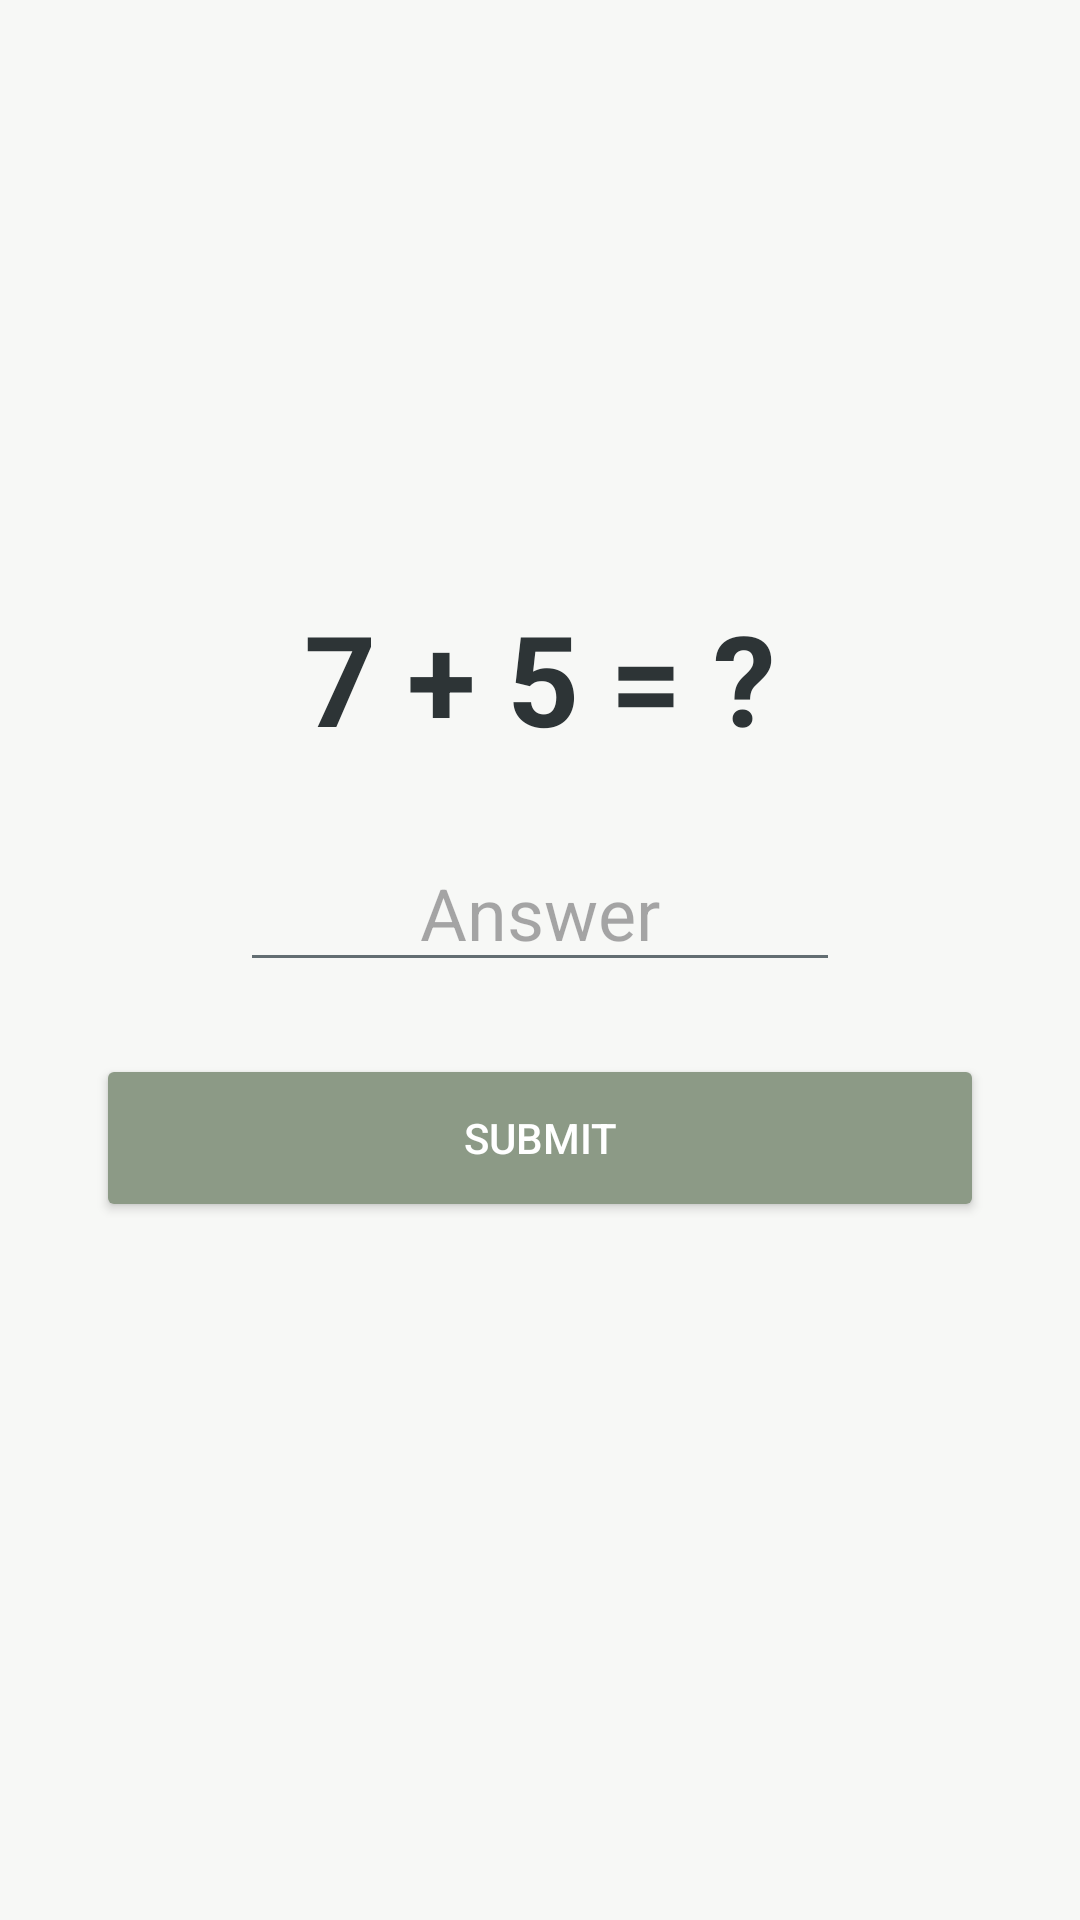

Write the Android layout XML for this screen, with the resource values it uses.
<!-- AndroidManifest.xml: application theme Theme.WakeLock.Calm -->
<!-- res/layout/activity_math_challenge.xml -->
<?xml version="1.0" encoding="utf-8"?>
<LinearLayout xmlns:android="http://schemas.android.com/apk/res/android"
    android:layout_width="match_parent"
    android:layout_height="match_parent"
    android:orientation="vertical"
    android:gravity="center"
    android:background="?android:attr/windowBackground"
    android:padding="32dp">

    <TextView
        android:id="@+id/tvQuestion"
        android:layout_width="wrap_content"
        android:layout_height="wrap_content"
        android:text="7 + 5 = ?"
        android:textSize="42sp"
        android:textStyle="bold"
        android:textColor="@color/text_primary" />

    <EditText
        android:id="@+id/etAnswer"
        android:layout_width="200dp"
        android:layout_height="wrap_content"
        android:hint="Answer"
        android:inputType="number"
        android:gravity="center"
        android:textSize="24sp"
        android:layout_marginTop="24dp" />

    <Button
        android:id="@+id/btnSubmit"
        android:layout_width="match_parent"
        android:layout_height="56dp"
        android:text="SUBMIT"
        android:textColor="@android:color/white"
        android:backgroundTint="@color/primary"
        android:layout_marginTop="24dp" />

    <TextView
        android:id="@+id/tvStatus"
        android:layout_width="wrap_content"
        android:layout_height="wrap_content"
        android:text=""
        android:textColor="@color/error"
        android:layout_marginTop="16dp" />

</LinearLayout>
<!-- resources referenced by this layout -->
<resources>
  <color name="error">#E57373</color>
  <color name="primary">#8C9A86</color>
  <color name="text_primary">#2D3436</color>
  <style name="Theme.WakeLock.Calm" parent="Theme.WakeLockJava">
          <item name="wkBackgroundStyle">calm</item>
          <item name="wkCardStyle">@style/WKCard.Calm</item>
          <item name="wkCardBackgroundColor">@color/background_calm</item>
          <item name="wkPrimaryButtonStyle">@style/WKButton.Primary.Calm</item>
          <item name="wkHeaderTextAppearance">@style/WKText.Header</item>
          <item name="android:windowBackground">@color/background_calm</item>
      </style>
  <style name="Theme.WakeLockJava" parent="Theme.Material3.DayNight.NoActionBar">
          <item name="colorPrimary">@color/primary</item>
          <item name="android:statusBarColor">#F7F8F6</item>
          <item name="android:windowActivityTransitions">true</item>
          <item name="android:textColorPrimary">@color/text_primary</item>
          <item name="android:textColorSecondary">@color/text_secondary</item>
  
          
          <item name="wkBackgroundStyle">calm</item>
          <item name="wkCardStyle">@style/WKCard.Calm</item>
          <item name="wkCardBackgroundColor">@color/background_calm</item>
          <item name="wkPrimaryButtonStyle">@style/WKButton.Primary.Calm</item>
          <item name="wkHeaderTextAppearance">@style/WKText.Header</item>
      </style>
  <style name="WKCard.Calm" parent="WKCard">
          <item name="cardBackgroundColor">@color/surface_calm</item>
          <item name="cardCornerRadius">24dp</item>
          <item name="cardElevation">2dp</item>
          <item name="strokeWidth">0dp</item>
      </style>
  <color name="background_calm">#F7F8F6</color>
  <style name="WKButton.Primary.Calm" parent="WKButton">
          <item name="backgroundTint">@color/primary</item>
          <item name="android:textColor">@color/on_primary</item>
          <item name="cornerRadius">16dp</item>
      </style>
  <style name="WKText.Header" parent="TextAppearance.Material3.HeadlineLarge">
          <item name="android:fontFamily">sans-serif-medium</item>
          <item name="android:letterSpacing">-0.02</item>
      </style>
  <color name="text_secondary">#636E72</color>
  <style name="WKCard" parent="Widget.Material3.CardView.Elevated" />
  <color name="surface_calm">#FFFFFF</color>
  <style name="WKButton" parent="Widget.Material3.Button" />
  <color name="on_primary">#FFFFFF</color>
</resources>
